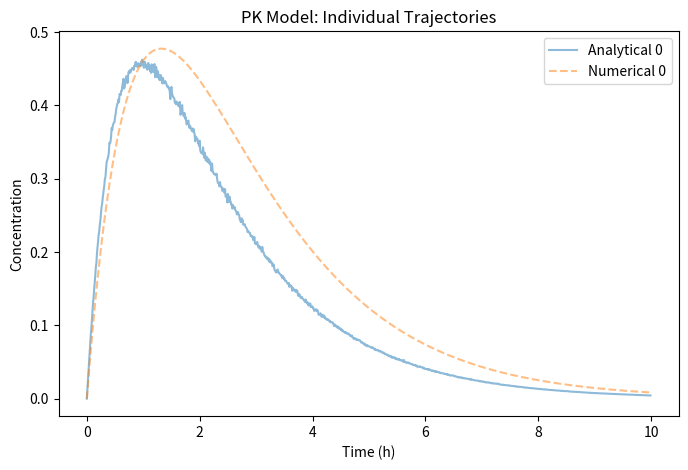

Write Python code to recreate this figure.
import numpy as np
import matplotlib.pyplot as plt
from scipy.integrate import solve_ivp

np.random.seed(1)
# Population size
N = 1 # Single individual for debugging

# Fixed dose parameters
Dose = 1   # Administered dose
F = 1      # Bioavailability
sigma = 0.01  # Variability (random noise)

# Parameter variability and means
W_ka, B_ka = 0.01, 1
W_cl, B_cl = 0.05, 0.001
W_v, B_v = 0.05, 2
B_clwt = 0.05

# Time settings
t_start, t_end, dt = 0, 10, 0.01
T = np.arange(t_start, t_end, dt)

# Generate inter-individual variability
Omega = np.diag([W_ka**2, W_cl**2, W_v**2])
eta_array = np.random.multivariate_normal([0, 0, 0], Omega, N)
eps_list = np.random.normal(0.0, sigma, len(T))  # Noise for each time point
Weightlist = np.random.normal(0, 0, N)  # Individual weights


Ka_values = B_ka * np.exp(eta_array[:, 0])
Ke_values = 1.7*B_ka * np.exp(eta_array[:, 0])
CL_values = np.exp(B_cl + B_clwt * Weightlist + eta_array[:, 1])
V_values = B_v * np.exp(eta_array[:, 2])

print(f"CL values: {CL_values}")
print(f"Ka values: {Ka_values}")
print(f"V values: {V_values}")

# Define the ODE system
def pk_model(t, A, Ka, CL, V):
    A1, A2 = A
    dA1_dt = -Ka * A1
    dA2_dt = Ka * A1 - (CL / V) * A2
    return [dA1_dt, dA2_dt]

# Storage for solutions
analytic_data = np.full((N, len(T)), np.nan)
numerical_data = np.full((N, len(T)), np.nan)

for i in range(N):
    Ka, CL, V, Ke = Ka_values[i], CL_values[i], V_values[i], Ke_values
    
    # Ensure valid parameters
    denominator = (V * Ka - CL)
    print(f"The denom is {denominator}")
    # if denominator <= 0:
    #     print(f"Skipping individual {i} due to invalid parameters: Ka={Ka}, CL={CL}, V={V}")
    #     continue
    
    # Solve ODE numerically
    solution = solve_ivp(pk_model, [t_start, t_end], [Dose, 0], t_eval=T, args=(Ka, CL, V))
    numerical_data[i, :] = solution.y[1]
    
    # Corrected Analytical Solution 
    A2_analytic = -(Dose * F * Ka / denominator) * (np.exp(-Ke * T) - np.exp(-(CL / V) * T))
    #A2_analytic = (Dose * F * Ka / denominator) * (1 - np.exp(-(CL / V) * T))
    # Add noise correctly
    A2_noisy = A2_analytic*np.exp(eps_list)
    
    analytic_data[i, :] = A2_noisy

# Plot trajectories
plt.figure(figsize=(8, 5))
for i in range(N):
    plt.plot(T, analytic_data[i, :], label=f"Analytical {i}", alpha=0.5)
    plt.plot(T, numerical_data[i, :], linestyle='dashed', label=f"Numerical {i}", alpha=0.5)

plt.xlabel("Time (h)")
plt.ylabel("Concentration")
plt.title("PK Model: Individual Trajectories")
plt.legend()
plt.show()
